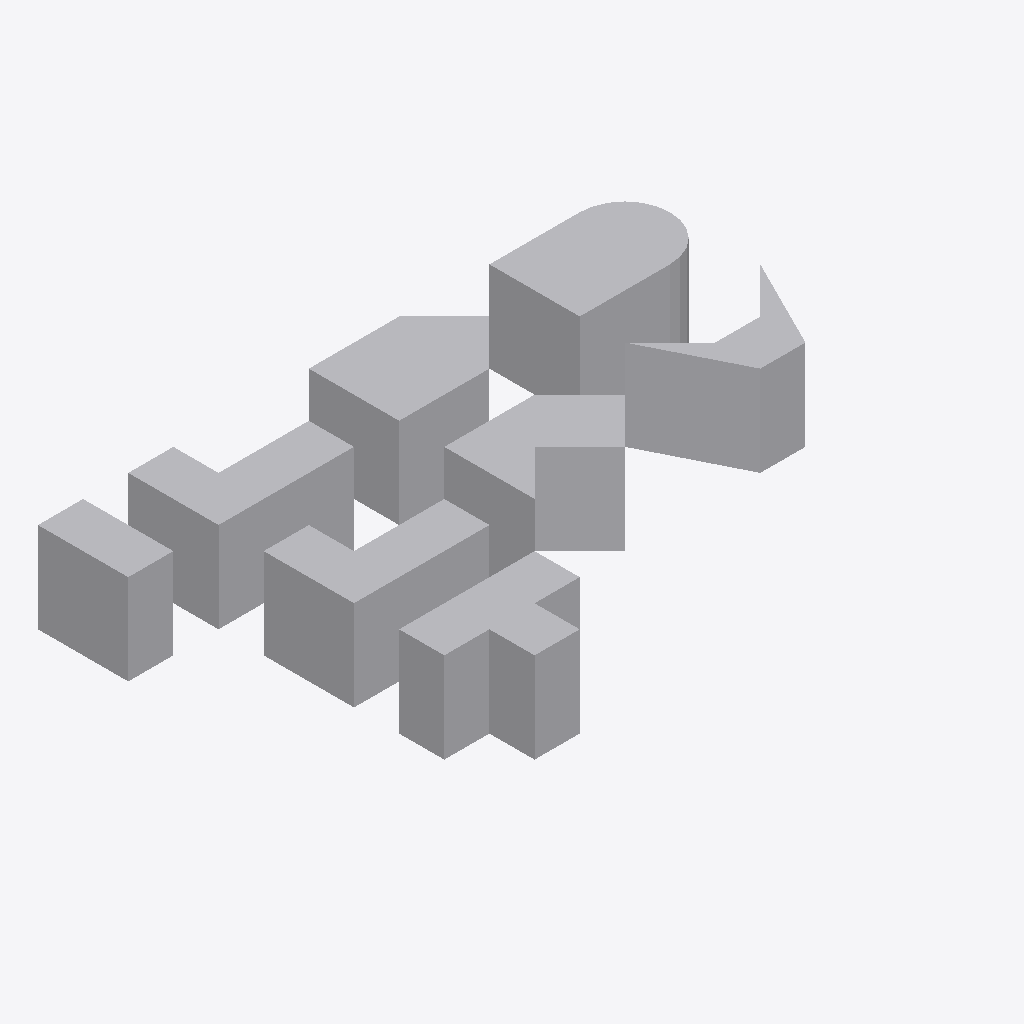
Isometric view of an IFC building model (IFC-SPF (STEP), schema IFC2X3, length unit metre), seen from the south-west, elements coloured by IFC class: 8 other elements (light grey).
Extent 13.0 m × 8.0 m × 2.0 m (x, y, z). Storeys (1): Level 1 at 0.00 m. Elements (8): 8 IfcBuildingElementProxy.

HEADER;
FILE_DESCRIPTION(('ViewDefinition [CoordinationView_V2.0]'),'2;1');
FILE_NAME('Project Number','2015-04-21T07:28:06',(''),(''),'The EXPRESS Data Manager Version 5.02.0100.07 : ','20150303_0715(x64) - Exporter 15.3.0.0 - Alterna','');
FILE_SCHEMA(('IFC2X3'));
ENDSEC;
DATA;
#90=IFCPROJECT('da22c3aa_af99_45ce_ad9',#41,'Project Number',$,$,'Project Name','Project Status',(#82),#77);
#1040=IFCSITE('2xMTkcvxqHv9g5093rt3ko',#41,'Default',$,'',#1039,$,$,.ELEMENT.,(42,21,30,344238),(-71,-3,-35,-194702),0.0,$,$);
#100=IFCBUILDING('2xMUmOvxqHv9g5093rt3ko',#41,'',$,$,#32,$,'',.ELEMENT.,$,$,#96);
#109=IFCBUILDINGSTOREY('0k3mdvUzb3iAnnmbzyLjHS',#41,'Level 1',$,$,#107,$,'Level 1',.ELEMENT.,0.0);
#500=IFCBUILDINGELEMENTPROXY('2xED5evxqHv9g5093rt3ko',#41,'Semicircle:Semicircle:300042',$,'Semicircle',#499,#496,'300042',$);
#962=IFCBUILDINGELEMENTPROXY('2xM0LqvxqHv9g5093rt3ko',#41,'Component002:Component002:300094',$,'Component002',#961,#956,'300094',$);
#1028=IFCBUILDINGELEMENTPROXY('2xLC3uvxqHv9g5093rt3ko',#41,'Structure 402:Structure 402:300407',$,'Structure 402',#1027,#1024,'300407',$);
#352=IFCBUILDINGELEMENTPROXY('2xDRTEvxqHv9g5093rt3ko',#41,'Corner:Corner:300018',$,'Corner',#351,#346,'300018',$);
#416=IFCBUILDINGELEMENTPROXY('2xDsQsvxqHv9g5093rt3ko',#41,'Wedge:Wedge:300026',$,'Wedge',#415,#412,'300026',$);
#745=IFCBUILDINGELEMENTPROXY('2xLfaevxqHv9g5093rt3ko',#41,'Component001:Component001:300077',$,'Component001',#744,#741,'300077',$);
#679=IFCBUILDINGELEMENTPROXY('2xLIe2vxqHv9g5093rt3ko',#41,'Component:Component:300069',$,'Component',#678,#673,'300069',$);
#170=IFCBUILDINGELEMENTPROXY('2xD2mSvxqHv9g5093rt3ko',#41,'Cube:Cube:300001',$,'Cube',#168,#163,'300001',$);
ENDSEC;
